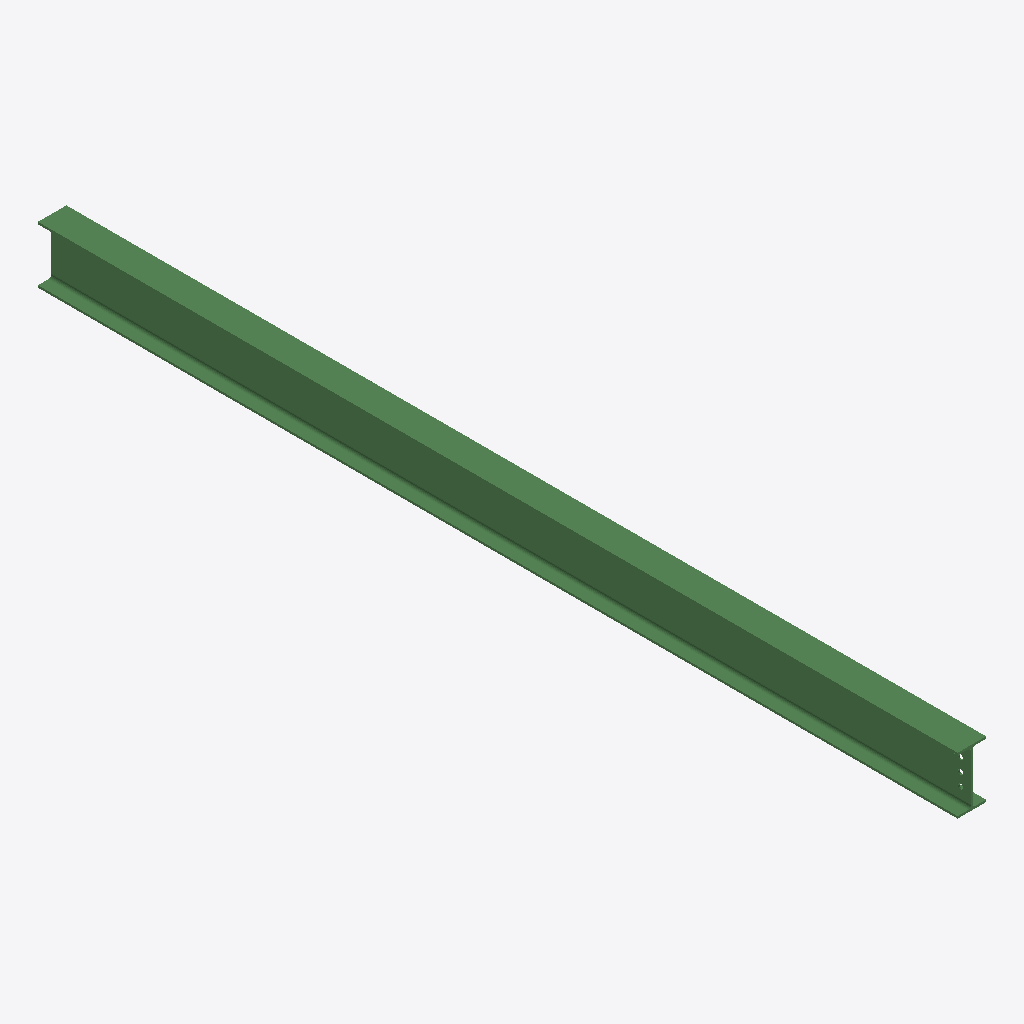
Isometric view of an IFC building model (IFC-SPF (STEP), schema IFC2X3, length unit millimetre), seen from the south-west, elements coloured by IFC class: 1 beam (green).
Extent 0.1 m × 4.4 m × 0.3 m (x, y, z). Storeys (1): Undefined at 0.00 m. Elements (1): 1 IfcBeam.

HEADER;
FILE_DESCRIPTION(('ViewDefinition[AISC_Steel_Detailing]','Option [BaseQuantities:Off]','Option [GridExport:On]','Option [Assemblies:Off]','Option [Bolts:On]','Option [Rebars:On]','Option [PourObjects:Off]','Option [Welds:On]','Option [SurfaceTreatments:On]','Option [LocationBy:0]','Option [ViewColors:Off]','Option [SectionedSpine:Off]','[2 more]'),'2;1');
FILE_NAME('b_704_Qty_1.ifc','2026-05-16T11:53:02',('GIOVANNIPC\\gcorrea'),('Structural Designer'),'IFC Database version: Work','Tekla Structures 2020 Service Pack 5, IFC Export','');
FILE_SCHEMA(('IFC2X3'));
ENDSEC;
DATA;
#37=IFCPROJECT('2G7ZFDNE16yBDU14FA92Me',#5,'Proyecto',$,$,$,$,(#11),#36);
#39=IFCSITE('2xvEzEinjBTea80yOTcujY',#5,'Obra',$,$,#38,$,$,.ELEMENT.,$,$,$,$,$);
#41=IFCBUILDING('0e5d5Gcv970xO4ejwnN0i5',#5,'Undefined',$,$,#40,$,$,.ELEMENT.,$,$,$);
#43=IFCBUILDINGSTOREY('29hdEUCErFze9E_VIAceOd',#5,'Undefined',$,$,#42,$,$,.ELEMENT.,0.0);
#64=IFCBEAM('0F87kSyw57af2H_qaELff9',#44,'BEAM','IPE270','IPE270',#47,#63,'ID0f207b9c-f3a1-4792-9091-fb490e569a49');
ENDSEC;
